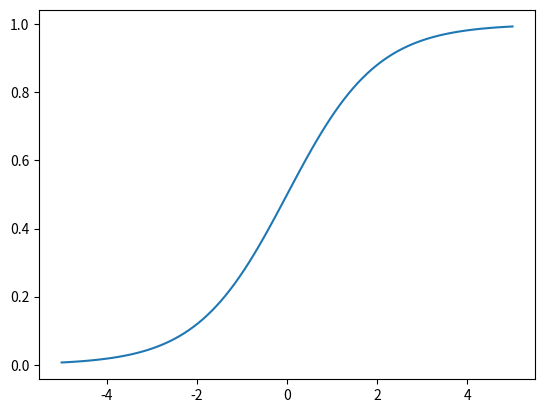

The matplotlib source for this figure:
#!/usr/bin/env python3

#
#--------------------------------------------------------------------------------
#--                                                                            --
#--                 Universidade Federal de Santa Maria                        --
#--                        Centro de Tecnologia                                --
#--                 Curso de Engenharia de Computação                          --
#--                          Deep Learning                                     --
#--                 Santa Maria - Rio Grande do Sul/BR                         --
#--                                                                            --
#--------------------------------------------------------------------------------
#--                                                                            --
#-- File		: ex2.py                  	                              	   --
#-- Authors     : Luis Felipe de Deus                                          --
#-- Professor   : Rodrigo da Silva Guerra                                      -- 
#--                                                                            -- 
#--------------------------------------------------------------------------------
#--                                                                            --
#-- Created     : 11 Mar 2020                                                  --
#-- Update      : 11 Mar 2020                                                  --
#--------------------------------------------------------------------------------
#--                              Overview                                      --
#-- A simple example from numpy and matplotlib libraries using matrix          --
#-- Code executed in python3                                                   --
#--------------------------------------------------------------------------------
#

#Import the libraries we need
import numpy as np
from matplotlib import pyplot as plt

# ----------------------------------------- MAIN ----------------------------------------------------------------------------------
a = [1,2,3,4,5]
b = 3
print(a*b)
print("\nAo multiplicar uma lista de tamanho X por um numero inteiro Y o python irá criar uma lista de tamanha x*y com os valores inciais repetidos \n\n")

row = 100
col = 5
a = np.zeros((row,col), dtype=np.float64)

for i in range(row):
    for j in range(col):
        a[i][j] = i*j
print(a)

#Make graphics
x = np.linspace(-5,5,100)
y = 1.0 / (1.0 + np.exp(-x))

plt.plot(x,y)
plt.show()
